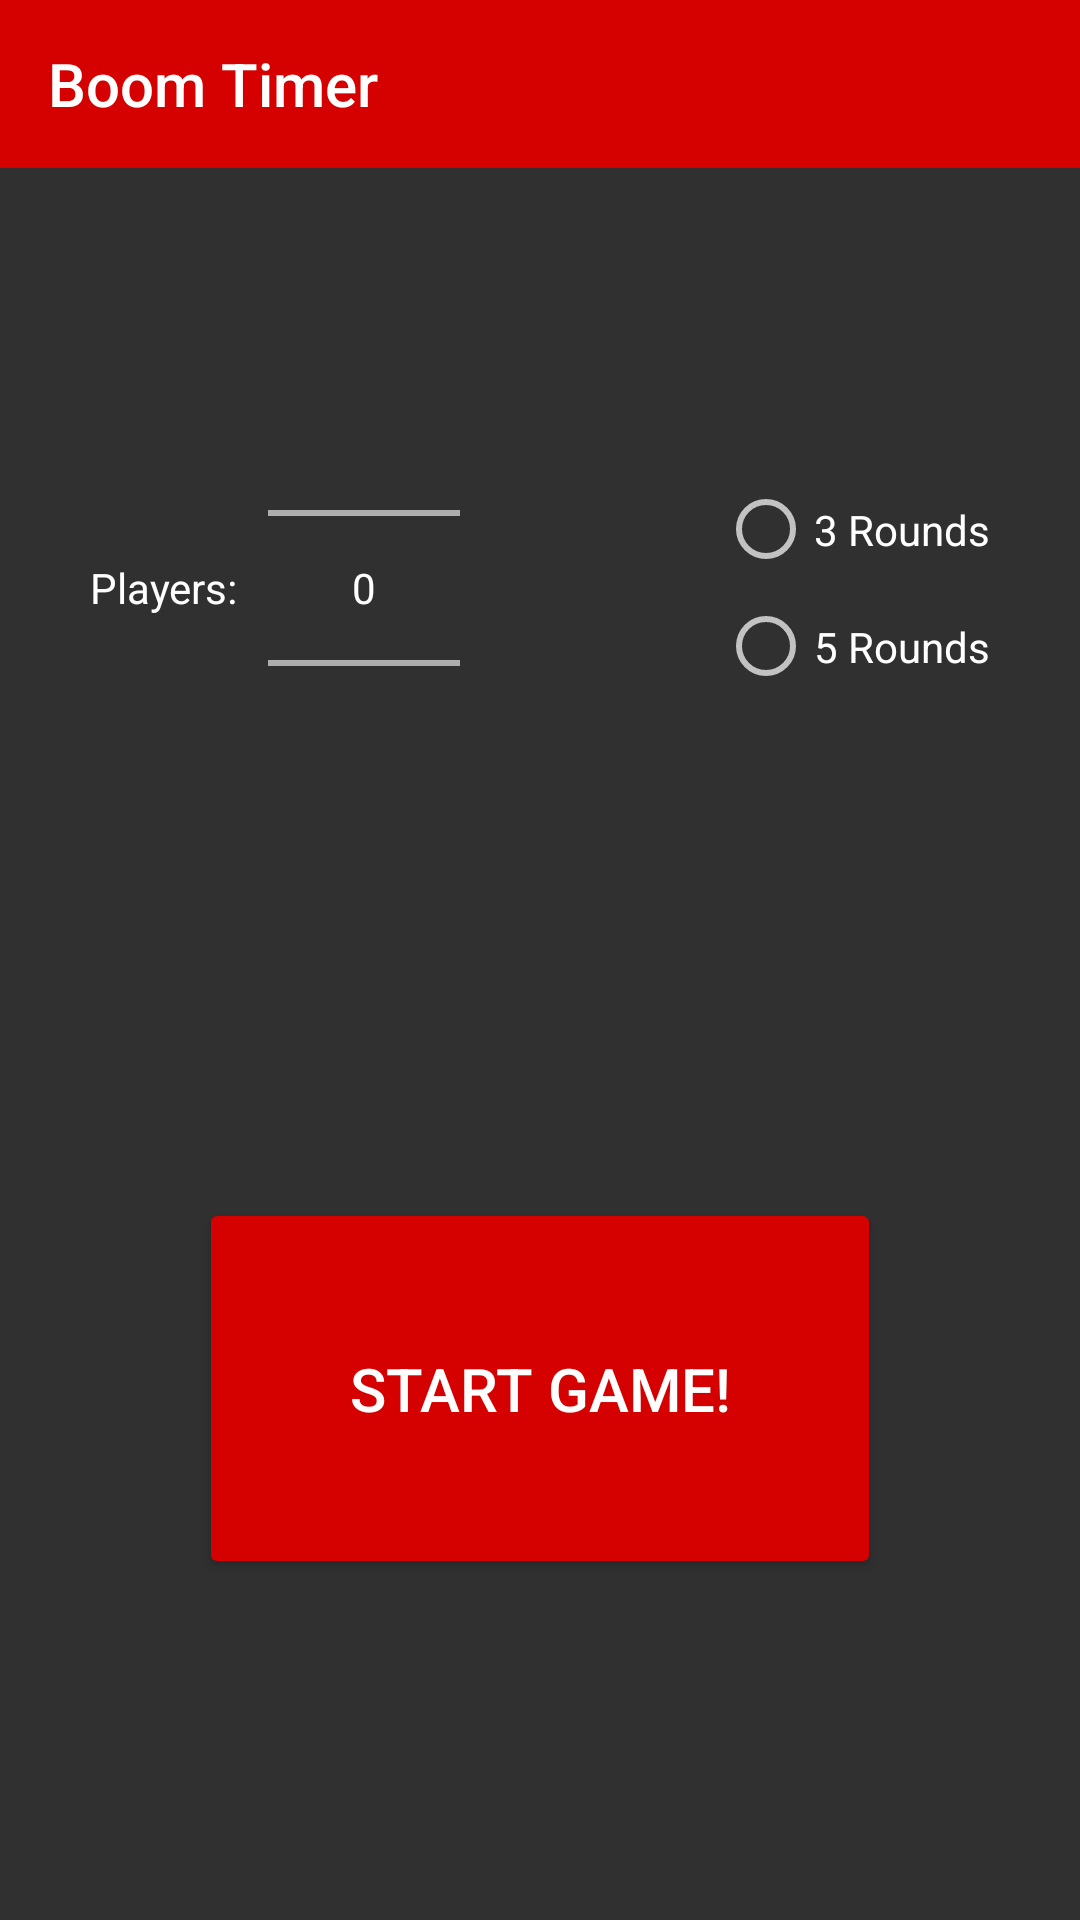

Android layout source for this screen:
<!-- AndroidManifest.xml: application theme AppTheme -->
<!-- res/layout/activity_main.xml -->
<?xml version="1.0" encoding="utf-8"?>
<LinearLayout xmlns:android="http://schemas.android.com/apk/res/android"
    xmlns:app="http://schemas.android.com/apk/res-auto"
    xmlns:tools="http://schemas.android.com/tools"
    android:layout_width="match_parent"
    android:layout_height="match_parent"
    android:layout_marginTop="0dp"
    android:orientation="vertical"
    tools:context="com.example.jack.boomtimer.MainActivity">

    <android.support.v7.widget.Toolbar
        android:id="@+id/toolbar"
        android:layout_width="match_parent"
        android:layout_height="wrap_content"
        android:background="?attr/colorPrimary"
        android:minHeight="?attr/actionBarSize"
        android:theme="?attr/actionBarTheme"
        app:title="@string/app_name" />

    <RelativeLayout
        android:layout_width="match_parent"
        android:layout_height="wrap_content"
        android:layout_marginLeft="30dp"
        android:layout_marginRight="30dp"
        android:layout_marginTop="50dp">

        <TextView
            android:id="@+id/player_label"
            android:layout_width="wrap_content"
            android:layout_height="wrap_content"
            android:layout_centerVertical="true"
            android:layout_marginRight="10dp"
            android:text="@string/player_label"
            android:textColor="@android:color/background_light" />

        <NumberPicker
            android:id="@+id/player_picker"
            android:layout_width="wrap_content"
            android:layout_height="wrap_content"
            android:layout_alignParentLeft="false"
            android:layout_alignParentRight="false"
            android:layout_toRightOf="@+id/player_label"
            android:layout_weight="1" />

        <RadioGroup
            android:id="@+id/rounds_group"
            android:layout_width="wrap_content"
            android:layout_height="wrap_content"
            android:layout_alignParentRight="true"
            android:layout_centerVertical="true"
            android:layout_weight="1"
            android:orientation="vertical">

            <RadioButton
                android:id="@+id/rounds_3"
                android:layout_width="wrap_content"
                android:layout_height="wrap_content"
                android:paddingBottom="10dp"
                android:paddingTop="10dp"
                android:text="@string/rounds_3" />

            <RadioButton
                android:id="@+id/rounds_5"
                android:layout_width="match_parent"
                android:layout_height="wrap_content"
                android:paddingBottom="10dp"
                android:paddingTop="10dp"
                android:text="@string/rounds_5" />

        </RadioGroup>

    </RelativeLayout>

    <RelativeLayout
        android:layout_width="match_parent"
        android:layout_height="match_parent">

        <Button
            android:id="@+id/start_button"
            style="@style/Widget.AppCompat.Button.Colored"
            android:layout_width="wrap_content"
            android:layout_height="wrap_content"
            android:layout_centerHorizontal="true"
            android:layout_centerVertical="true"
            android:padding="50dp"
            android:text="@string/start_game"
            android:textColor="@android:color/background_light"
            android:textSize="20sp" />
    </RelativeLayout>

</LinearLayout>
<!-- resources referenced by this layout -->
<resources>
  <string name="app_name">Boom Timer</string>
  <string name="player_label">Players:</string>
  <string name="rounds_3">3 Rounds</string>
  <string name="rounds_5">5 Rounds</string>
  <string name="start_game">Start Game!</string>
  <style name="AppTheme" parent="Theme.AppCompat.NoActionBar">
          
          <item name="colorPrimary">@color/colorPrimary</item>
          <item name="colorPrimaryDark">@color/colorPrimaryDark</item>
          <item name="colorAccent">@color/colorPrimary</item>
  
      </style>
  <color name="colorPrimary">#d50000</color>
  <color name="colorPrimaryDark">#b71c1c</color>
</resources>
